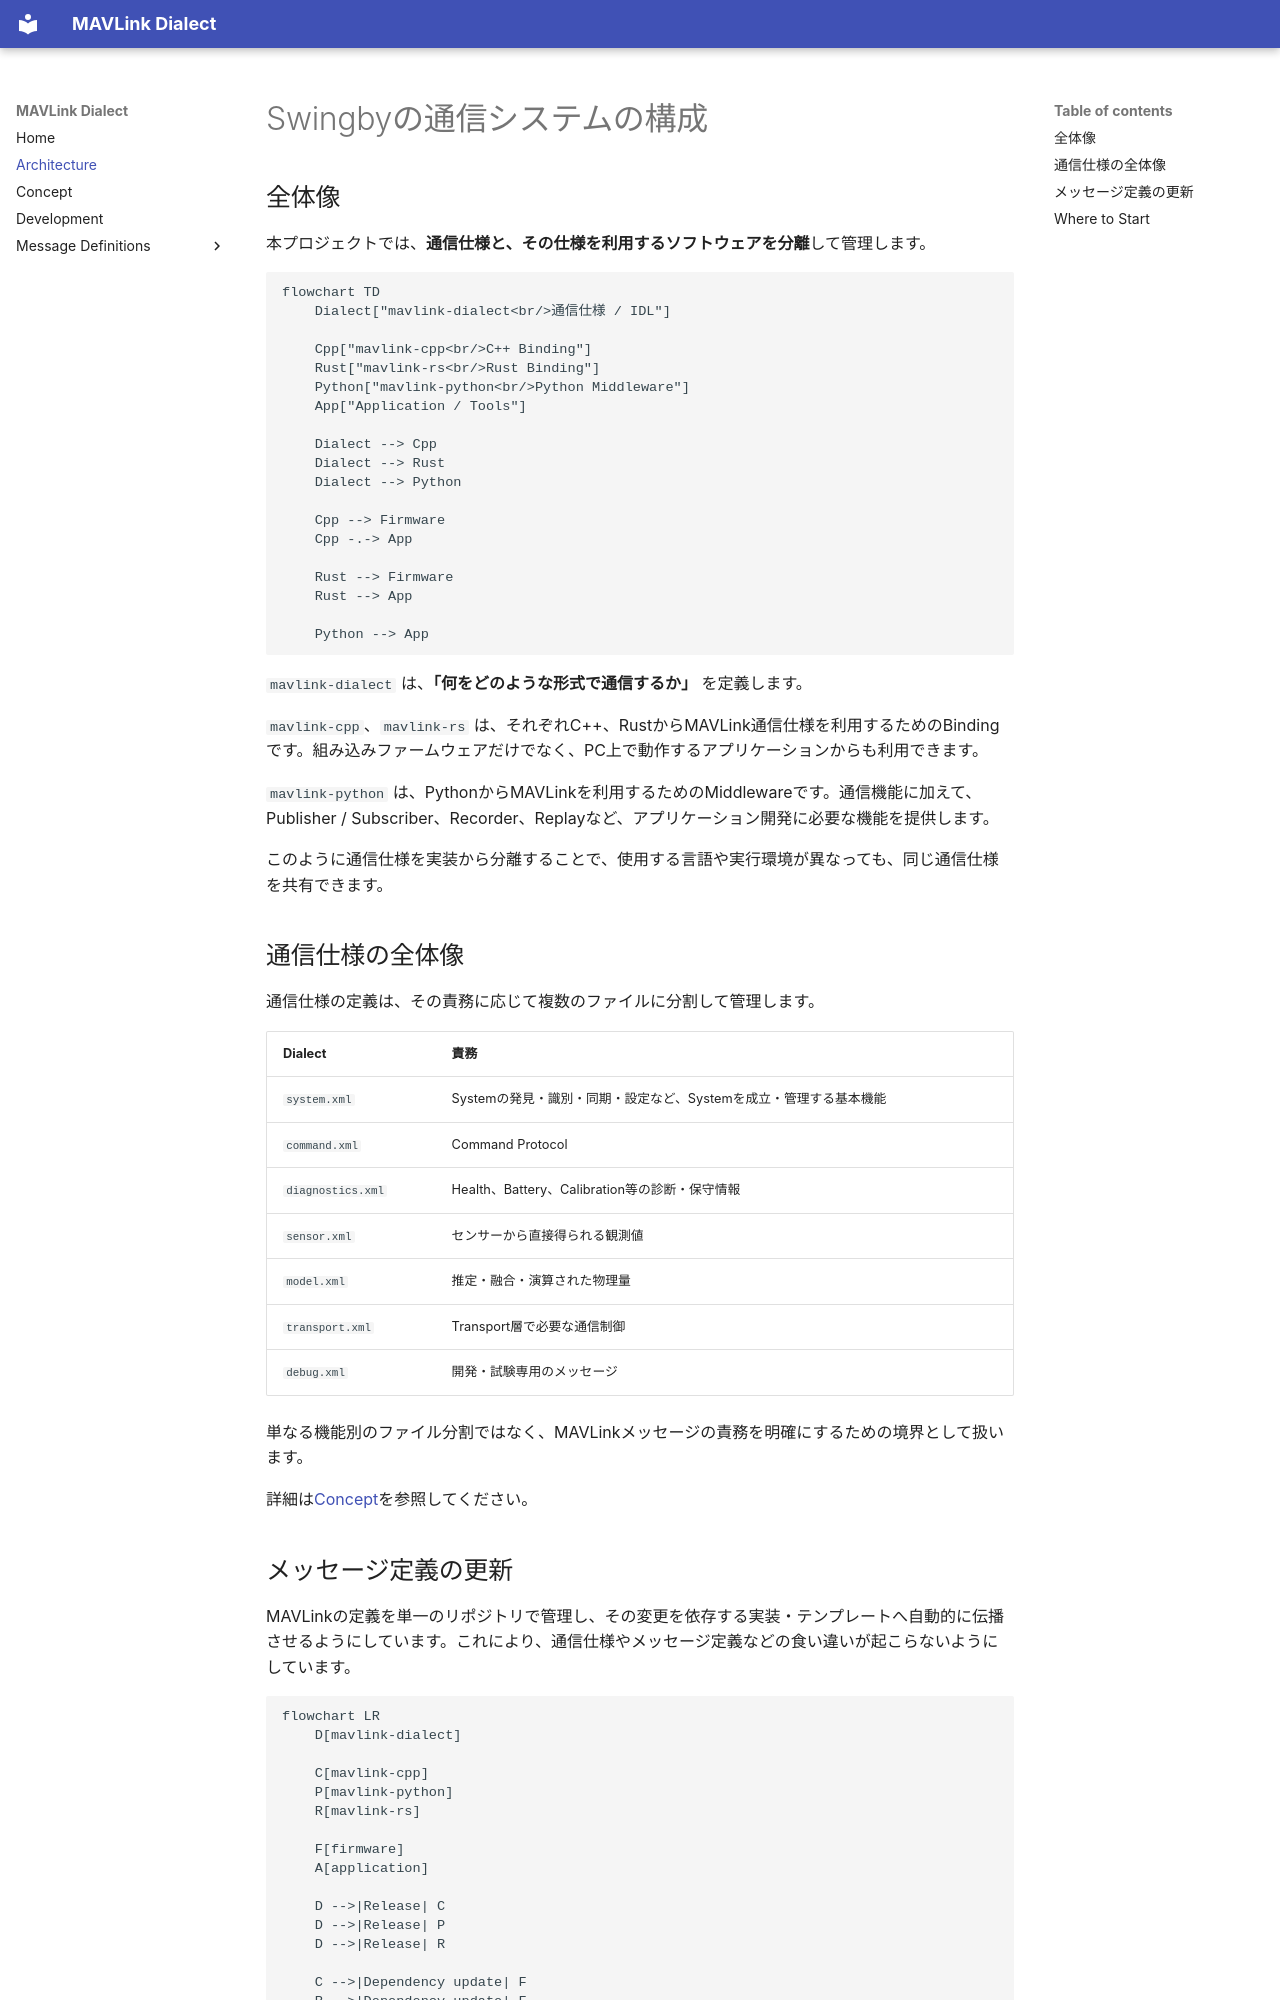

repository: TeamMeltingPoppo/mavlink-dialect · page: architecture/index.html · generator: mkdocs

# Swingbyの通信システムの構成

## 全体像

本プロジェクトでは、**通信仕様と、その仕様を利用するソフトウェアを分離**して管理します。

```mermaid
flowchart TD
    Dialect["mavlink-dialect<br/>通信仕様 / IDL"]

    Cpp["mavlink-cpp<br/>C++ Binding"]
    Rust["mavlink-rs<br/>Rust Binding"]
    Python["mavlink-python<br/>Python Middleware"]
    App["Application / Tools"]

    Dialect --> Cpp
    Dialect --> Rust
    Dialect --> Python

    Cpp --> Firmware
    Cpp -.-> App

    Rust --> Firmware
    Rust --> App

    Python --> App
```

`mavlink-dialect` は、**「何をどのような形式で通信するか」** を定義します。

`mavlink-cpp`、`mavlink-rs` は、それぞれC++、RustからMAVLink通信仕様を利用するためのBindingです。組み込みファームウェアだけでなく、PC上で動作するアプリケーションからも利用できます。

`mavlink-python` は、PythonからMAVLinkを利用するためのMiddlewareです。通信機能に加えて、Publisher / Subscriber、Recorder、Replayなど、アプリケーション開発に必要な機能を提供します。

このように通信仕様を実装から分離することで、使用する言語や実行環境が異なっても、同じ通信仕様を共有できます。

## 通信仕様の全体像

通信仕様の定義は、その責務に応じて複数のファイルに分割して管理します。

| Dialect | 責務 |
|---|---|
| `system.xml` | Systemの発見・識別・同期・設定など、Systemを成立・管理する基本機能 |
| `command.xml` | Command Protocol |
| `diagnostics.xml` | Health、Battery、Calibration等の診断・保守情報 |
| `sensor.xml` | センサーから直接得られる観測値 |
| `model.xml` | 推定・融合・演算された物理量 |
| `transport.xml` | Transport層で必要な通信制御 |
| `debug.xml` | 開発・試験専用のメッセージ |

単なる機能別のファイル分割ではなく、MAVLinkメッセージの責務を明確にするための境界として扱います。

詳細は[Concept](./concept.md#deialect-design)を参照してください。

## メッセージ定義の更新

MAVLinkの定義を単一のリポジトリで管理し、その変更を依存する実装・テンプレートへ自動的に伝播させるようにしています。これにより、通信仕様やメッセージ定義などの食い違いが起こらないようにしています。

```mermaid
flowchart LR
    D[mavlink-dialect]

    C[mavlink-cpp]
    P[mavlink-python]
    R[mavlink-rs]

    F[firmware]
    A[application]

    D -->|Release| C
    D -->|Release| P
    D -->|Release| R

    C -->|Dependency update| F
    R -->|Dependency update| F
    P -->|Dependency update| A
```
